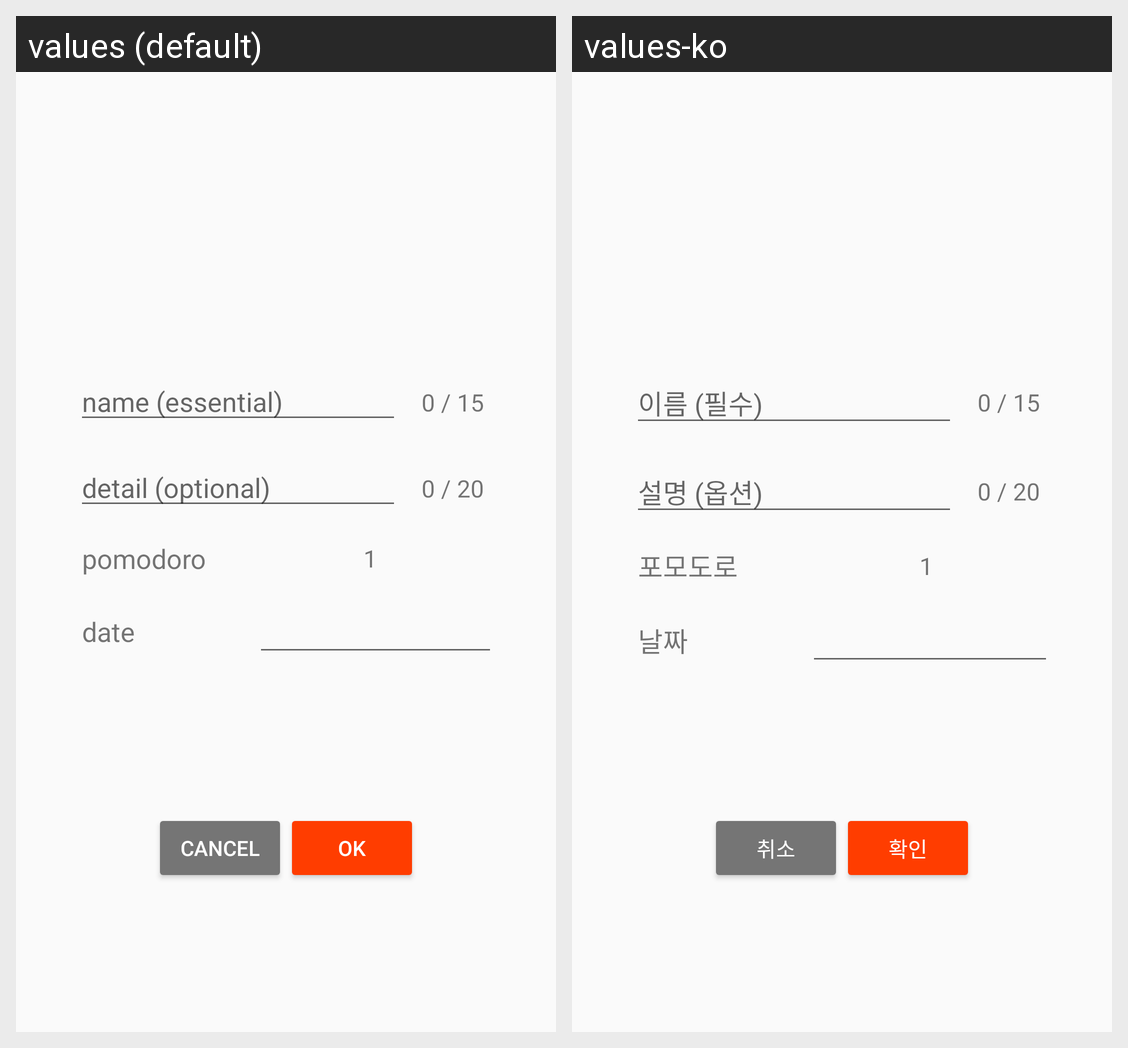

Translations of the strings shown on this Android screen, per locale in the grid:
Android screen res/layout/activity_editor.xml rendered under 2 locales, left to right: values (default), values-ko. Device: Nexus 5 (rendered at 1080×1920; each locale shown at half size, 540×960, under a caption strip naming it); theme AppTheme.
Strings drawn on this screen, with the default value and each locale's value (text and hints the layout hard-codes, and strings that could not be matched under every locale, appear in the picture but are not listed):

editor_name_count_default
  values: 0 / 15
  values-ko: 0 / 15  [not translated; the default value is used]

input_name_hint
  values: name (essential)
  values-ko: 이름 (필수)

editor_detail_count_default
  values: 0 / 20
  values-ko: 0 / 20  [not translated; the default value is used]

input_detail_hint
  values: detail (optional)
  values-ko: 설명 (옵션)

unit_txt_view_editor
  values: pomodoro
  values-ko: 포모도로

default_total_unit_editor
  values: 1
  values-ko: 1  [not translated; the default value is used]

editor_date_txt_view
  values: date
  values-ko: 날짜

cancel_btn
  values: Cancel
  values-ko: 취소

ok_btn
  values: OK
  values-ko: 확인
